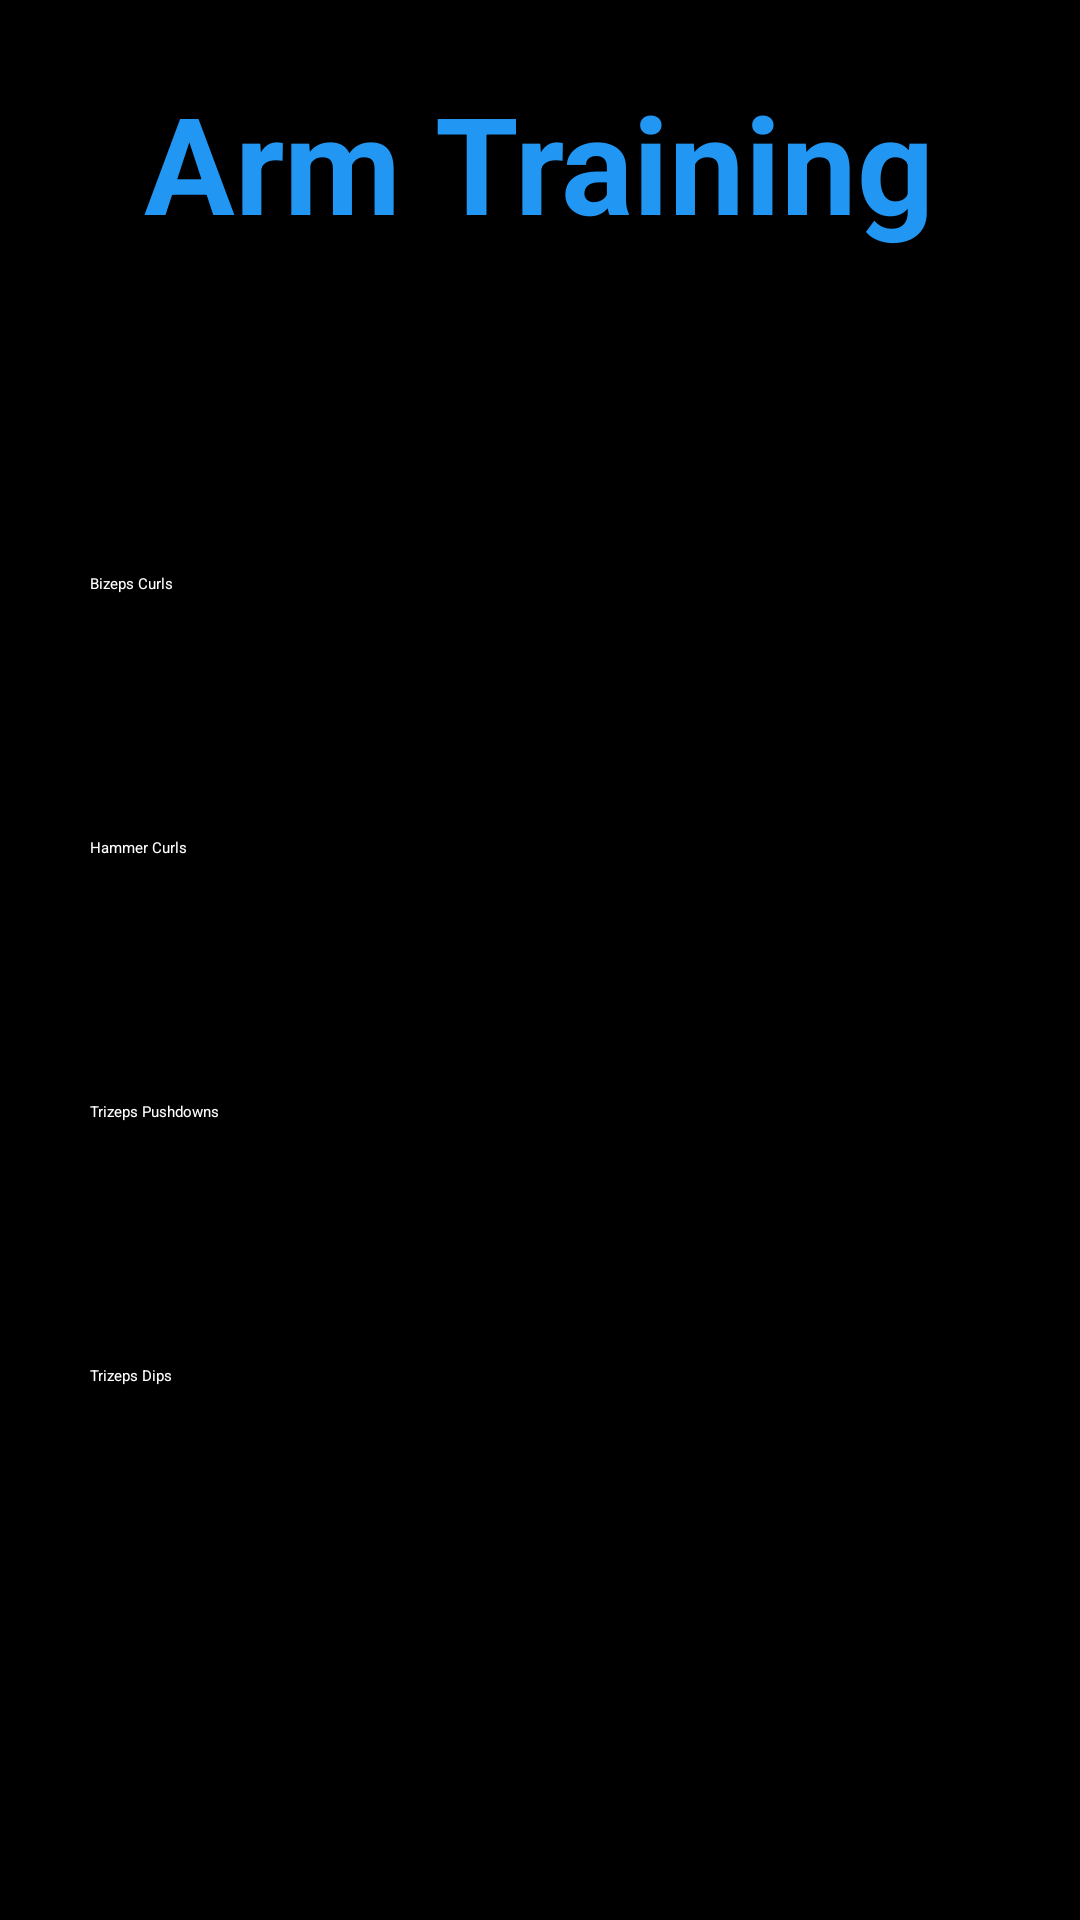

The Android layout XML behind this screen, and the referenced resources:
<!-- AndroidManifest.xml: application theme Theme.GymTrack -->
<!-- res/layout/activity_arms_training.xml -->
<ScrollView xmlns:android="http://schemas.android.com/apk/res/android"
    android:layout_width="match_parent"
    android:layout_height="match_parent"
    android:background="@color/primaryBackground">

    <LinearLayout
        android:layout_width="match_parent"
        android:layout_height="wrap_content"
        android:orientation="vertical"
        android:padding="24dp"
        android:gravity="center_horizontal">

        <TextView
            android:layout_width="wrap_content"
            android:layout_height="wrap_content"
            android:text="Arm Training"
            android:textSize="45sp"
            android:textStyle="bold"
            android:textColor="@color/titleBlue"
            android:layout_marginBottom="60dp" />

        <androidx.appcompat.widget.Toolbar
            android:id="@+id/toolbar"
            android:layout_width="match_parent"
            android:layout_height="28dp"
            android:background="@color/primaryBackground"
            android:theme="@style/ThemeOverlay.AppCompat.Dark.ActionBar"
            android:titleTextColor="@color/titleBlue"
            android:layout_marginTop="1dp"
            />

        <Button
            android:id="@+id/button_curls"
            android:layout_width="300dp"
            android:layout_height="70dp"
            android:text="Bizeps Curls"
            android:textColor="@color/white"
            android:backgroundTint="@color/buttonGreen"
            android:layout_marginTop="18dp" />

        <Button
            android:id="@+id/button_hammer"
            android:layout_width="300dp"
            android:layout_height="70dp"
            android:text="Hammer Curls"
            android:textColor="@color/white"
            android:backgroundTint="@color/buttonGreen"
            android:layout_marginTop="18dp" />

        <Button
            android:id="@+id/button_pushdowns"
            android:layout_width="300dp"
            android:layout_height="70dp"
            android:text="Trizeps Pushdowns"
            android:textColor="@color/white"
            android:backgroundTint="@color/buttonGreen"
            android:layout_marginTop="18dp" />

        <Button
            android:id="@+id/button_dips"
            android:layout_width="300dp"
            android:layout_height="70dp"
            android:text="Trizeps Dips"
            android:textColor="@color/white"
            android:backgroundTint="@color/buttonGreen"
            android:layout_marginTop="18dp" />

    </LinearLayout>
</ScrollView>
<!-- resources referenced by this layout -->
<resources>
  <color name="buttonGreen">#4CAF50</color>
  <color name="primaryBackground">#000000</color>
  <color name="titleBlue">#2196F3</color>
  <color name="white">#FFFFFFFF</color>
  <style name="Theme.GymTrack" parent="Base.Theme.GymTrack">
          
          <item name="android:navigationBarColor">@android:color/transparent</item>
          <item name="android:statusBarColor">@android:color/transparent</item>
          <item name="android:windowLightStatusBar">?attr/isLightTheme</item>
      </style>
</resources>
